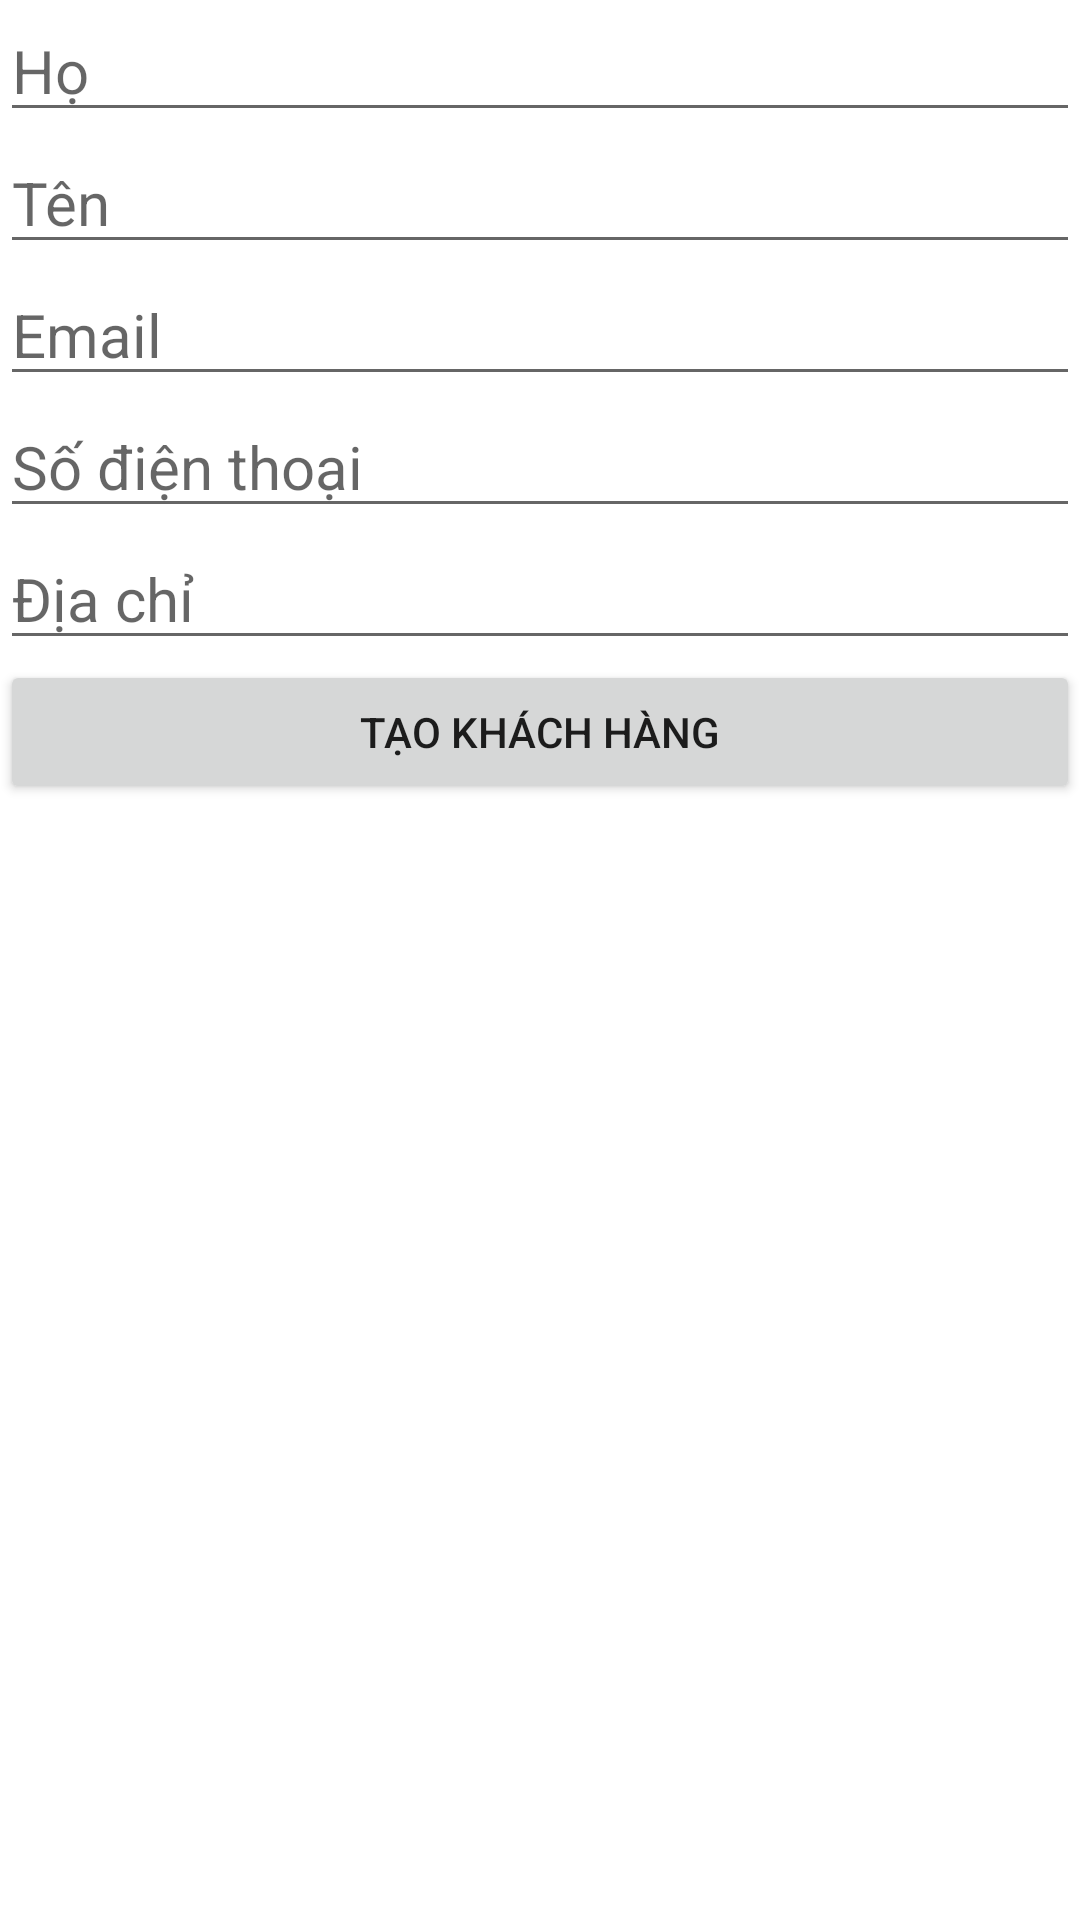

Android layout source for this screen:
<!-- AndroidManifest.xml: application theme Theme.QLNONGSAN -->
<!-- res/layout/activity_taokhachhang.xml -->
<?xml version="1.0" encoding="utf-8"?>
<androidx.constraintlayout.widget.ConstraintLayout xmlns:android="http://schemas.android.com/apk/res/android"
    xmlns:app="http://schemas.android.com/apk/res-auto"
    xmlns:tools="http://schemas.android.com/tools"
    android:layout_width="match_parent"
    android:layout_height="match_parent"
    tools:context=".TaoKhachHangActivity">

    <EditText
        android:id="@+id/editHo"
        android:layout_width="0dp"
        android:layout_height="wrap_content"
        android:textSize="20dp"
        android:hint="Họ"
        app:layout_constraintEnd_toEndOf="parent"
        app:layout_constraintStart_toStartOf="parent"
        app:layout_constraintTop_toTopOf="parent" />

    <EditText
        android:id="@+id/editTen"
        android:layout_width="0dp"
        android:layout_height="wrap_content"
        android:textSize="20dp"
        android:hint="Tên"
        app:layout_constraintEnd_toEndOf="parent"
        app:layout_constraintStart_toStartOf="parent"
        app:layout_constraintTop_toBottomOf="@id/editHo" />

    <EditText
        android:id="@+id/editEmail"
        android:layout_width="0dp"
        android:layout_height="wrap_content"
        android:textSize="20dp"
        android:hint="Email"
        app:layout_constraintEnd_toEndOf="parent"
        app:layout_constraintStart_toStartOf="parent"
        app:layout_constraintTop_toBottomOf="@id/editTen" />

    <EditText
        android:id="@+id/editSDT"
        android:layout_width="0dp"
        android:layout_height="wrap_content"
        android:textSize="20dp"
        android:hint="Số điện thoại"
        app:layout_constraintEnd_toEndOf="parent"
        app:layout_constraintStart_toStartOf="parent"
        app:layout_constraintTop_toBottomOf="@id/editEmail" />

    <EditText
        android:id="@+id/editDiaChi"
        android:layout_width="0dp"
        android:layout_height="wrap_content"
        android:textSize="20dp"
        android:hint="Địa chỉ"
        app:layout_constraintEnd_toEndOf="parent"
        app:layout_constraintStart_toStartOf="parent"
        app:layout_constraintTop_toBottomOf="@id/editSDT" />

    <Button
        android:id="@+id/btnTaoKhachHang"
        android:layout_width="0dp"
        android:layout_height="wrap_content"
        android:text="Tạo Khách Hàng"
        app:layout_constraintEnd_toEndOf="parent"
        app:layout_constraintStart_toStartOf="parent"
        app:layout_constraintTop_toBottomOf="@id/editDiaChi" />
</androidx.constraintlayout.widget.ConstraintLayout>
<!-- resources referenced by this layout -->
<resources>
  <style name="Theme.QLNONGSAN" parent="Theme.MaterialComponents.DayNight.DarkActionBar">
          
          <item name="colorPrimary">@color/purple_500</item>
          <item name="colorPrimaryVariant">@color/purple_700</item>
          <item name="colorOnPrimary">@color/white</item>
          
          <item name="colorSecondary">@color/teal_200</item>
          <item name="colorSecondaryVariant">@color/teal_700</item>
          <item name="colorOnSecondary">@color/black</item>
          
          <item name="android:statusBarColor">?attr/colorPrimaryVariant</item>
          
      </style>
  <!-- not gathered from this repository: default colours our renderer supplied (Android Studio template values) -->
  <color name="purple_500">#FF6200EE</color>
  <color name="purple_700">#FF3700B3</color>
  <color name="teal_200">#FF03DAC5</color>
  <color name="teal_700">#FF018786</color>
  <color name="black">#FF000000</color>
  <color name="white">#FFFFFFFF</color>
</resources>
